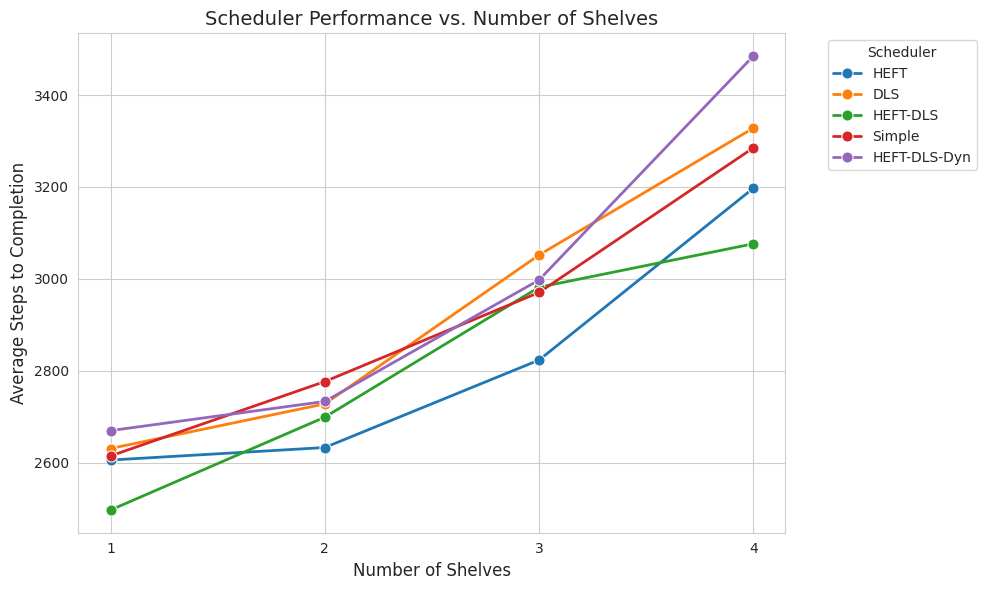

Recreate this plot in Python.
import matplotlib.pyplot as plt
import pandas as pd
import seaborn as sns

data = {
    'Shelves': [1, 2, 3, 4],
    'HEFT': [2605.86, 2633.10, 2823.45, 3197.23],
    'DLS': [2630.97, 2728.03, 3052.04, 3328.14],
    'HEFT-DLS': [2497.14, 2699.15, 2981.85, 3076.36],
    'Simple': [2614.86, 2776.64, 2970.47, 3285.07],
    'HEFT-DLS-Dyn': [2669.92, 2733.41, 2997.64, 3484.89]
}

df = pd.DataFrame(data)
df_melted = df.melt(id_vars='Shelves', var_name='Scheduler', value_name='Avg_Steps')

plt.figure(figsize=(10, 6))
sns.set_style("whitegrid")
sns.lineplot(data=df_melted, x='Shelves', y='Avg_Steps', hue='Scheduler', 
             marker='o', linewidth=2, markersize=8)

plt.title('Scheduler Performance vs. Number of Shelves', fontsize=14)
plt.xlabel('Number of Shelves', fontsize=12)
plt.ylabel('Average Steps to Completion', fontsize=12)
plt.xticks([1, 2, 3, 4])
plt.legend(title='Scheduler', bbox_to_anchor=(1.05, 1), loc='upper left')

plt.tight_layout()
plt.savefig('shelf-plot.png', dpi=300)
